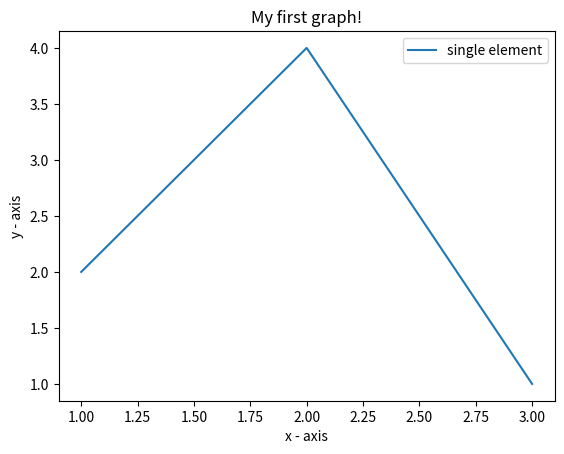

The script that saved this image:
# importing the required module
import matplotlib.pyplot as plt

# x axis values
x = [1,2,3]
# corresponding y axis values
y = [2,4,1]

# plotting the points
plt.plot(x, y)

# naming the x axis
plt.xlabel('x - axis')
# naming the y axis
plt.ylabel('y - axis')

# giving a title to my graph
plt.title('My first graph!')

# making the legend
plt.legend(['single element'])

# function to show the plot
plt.show()
